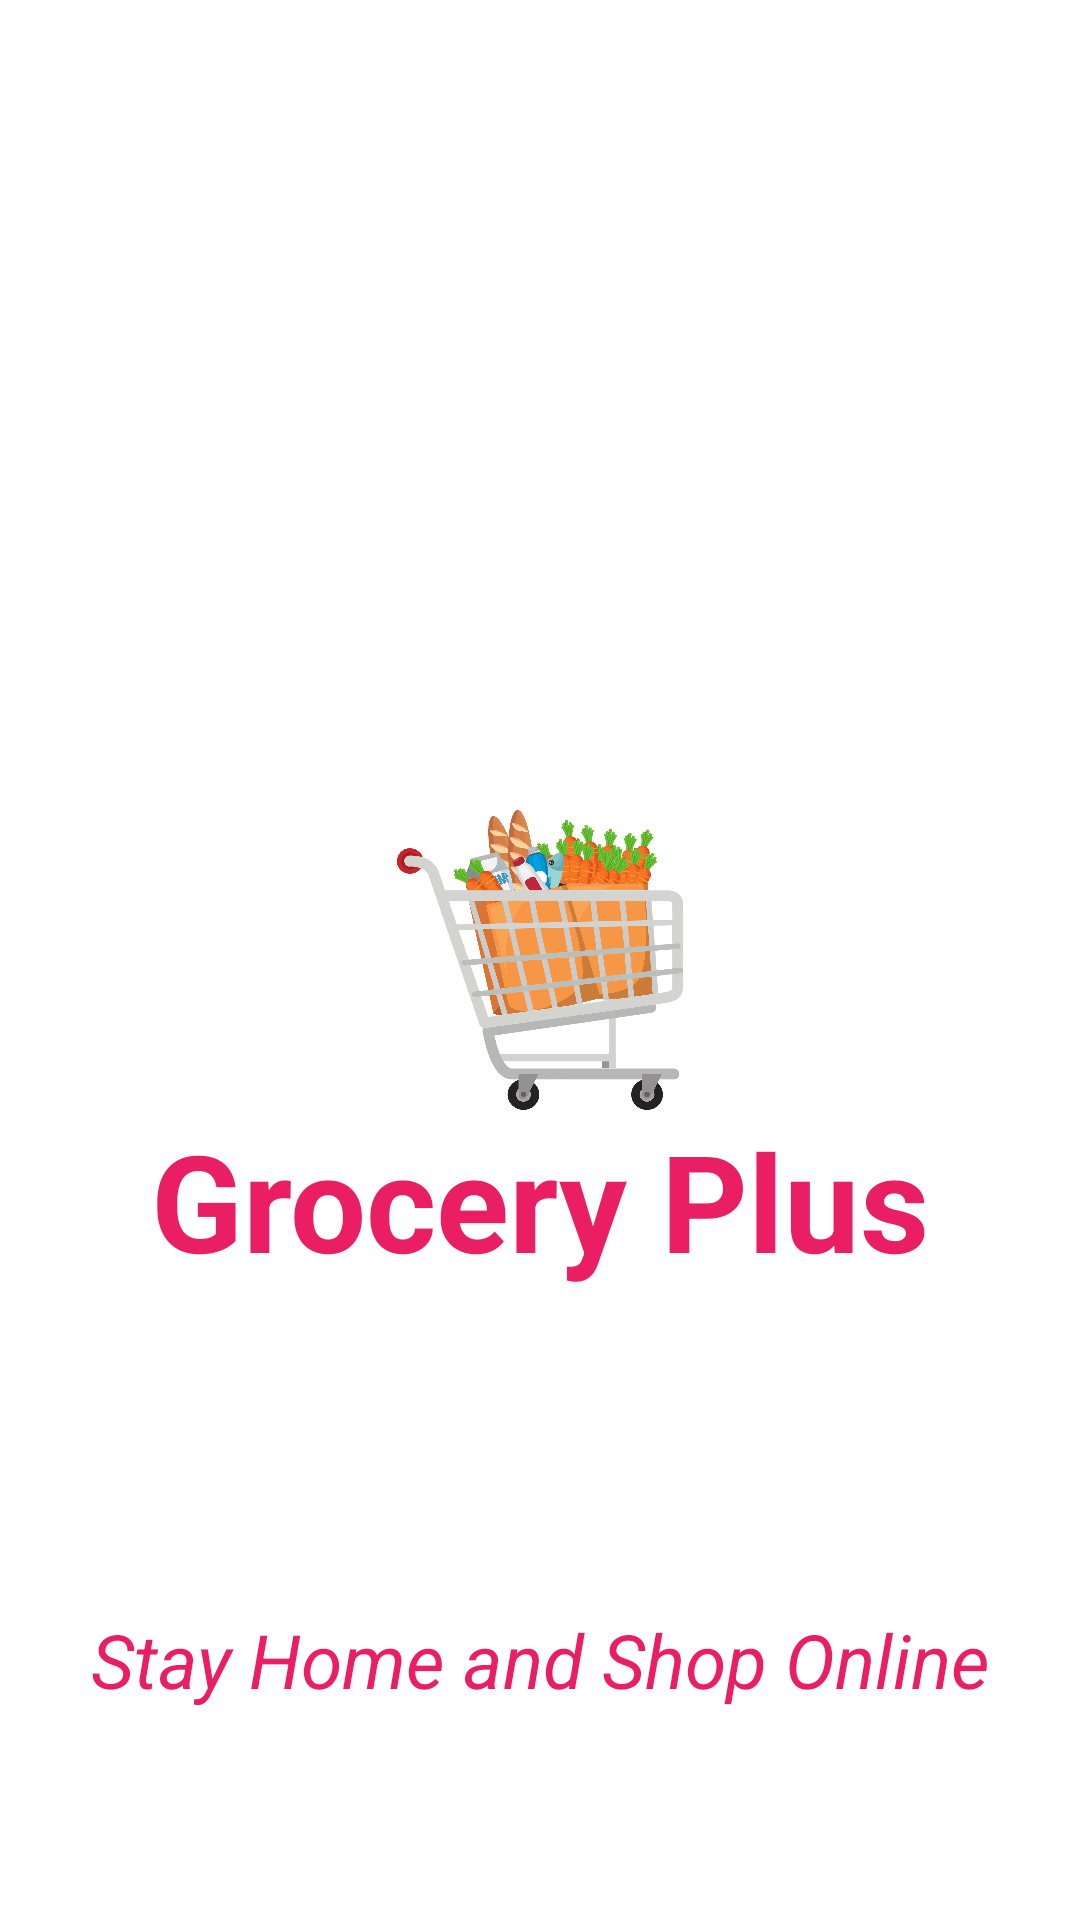

This screen was rendered from an Android layout file. Write that file and the resources it references.
<!-- AndroidManifest.xml: application theme Theme.GroceryPlus -->
<!-- res/layout/activity_splash_screen.xml -->
<?xml version="1.0" encoding="utf-8"?>
<RelativeLayout xmlns:android="http://schemas.android.com/apk/res/android"
    xmlns:app="http://schemas.android.com/apk/res-auto"
    xmlns:tools="http://schemas.android.com/tools"
    android:layout_width="match_parent"
    android:layout_height="match_parent"
    android:orientation="vertical"
    tools:context=".AllActivities.SplashScreen">

    <ImageView
        android:id="@+id/img1"
        android:layout_width="100dp"
        android:layout_height="100dp"
        android:layout_centerInParent="true"
        android:src="@drawable/img" />

    <TextView
        android:id="@+id/tv1"
        android:layout_width="match_parent"
        android:layout_height="wrap_content"
        android:layout_below="@id/img1"
        android:text="Grocery Plus"
        android:textAlignment="center"
        android:textColor="#E91E63"
        android:textSize="45sp"
        android:textStyle="bold" />

    <ProgressBar
        android:id="@+id/progressbarid"
        android:layout_width="match_parent"
        android:layout_height="wrap_content"
        android:indeterminateTint="@color/purple_500"
        android:progressTint="#E91E63"
        android:layout_below="@id/tv1"
        android:layout_marginTop="10dp"
        style="?android:attr/progressBarStyleLarge"
        android:visibility="gone"
        />


    <TextView

        android:layout_width="match_parent"
        android:layout_height="wrap_content"
        android:layout_alignParentBottom="true"
        android:layout_marginLeft="30dp"
        android:layout_marginRight="30dp"
        android:layout_marginBottom="70dp"
        android:text="Stay Home and Shop Online"
        android:textAlignment="center"
        android:textColor="#E91E63"
        android:textSize="25sp"
        android:textStyle="italic" />


</RelativeLayout>
<!-- resources referenced by this layout -->
<resources>
  <!-- drawable img: png bitmap (drawable, 225702 bytes) -->
  <style name="Theme.GroceryPlus" parent="Theme.MaterialComponents.DayNight.NoActionBar">
          
          <item name="colorPrimary">@color/purple_500</item>
          <item name="colorPrimaryVariant">@color/purple_700</item>
          <item name="colorOnPrimary">@color/white</item>
          
          <item name="colorSecondary">@color/teal_200</item>
          <item name="colorSecondaryVariant">@color/teal_700</item>
          <item name="colorOnSecondary">@color/black</item>
          
          <item name="android:statusBarColor">?attr/colorPrimaryVariant</item>
          
      </style>
  <!-- not gathered from this repository: default colours our renderer supplied (Android Studio template values) -->
  <color name="purple_500">#FF6200EE</color>
  <color name="purple_700">#FF3700B3</color>
  <color name="teal_200">#FF03DAC5</color>
  <color name="teal_700">#FF018786</color>
  <color name="black">#FF000000</color>
  <color name="white">#FFFFFFFF</color>
</resources>
